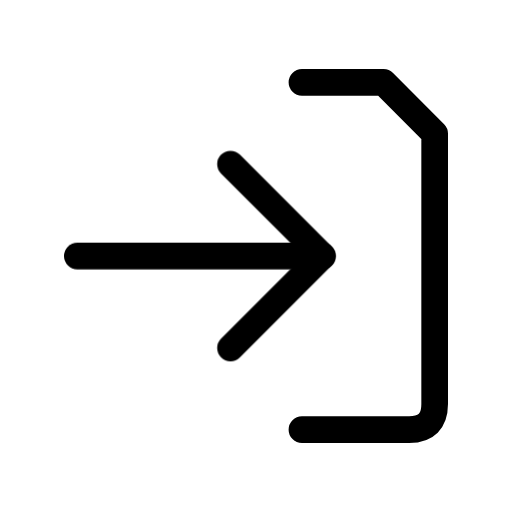
t = 0.00 s
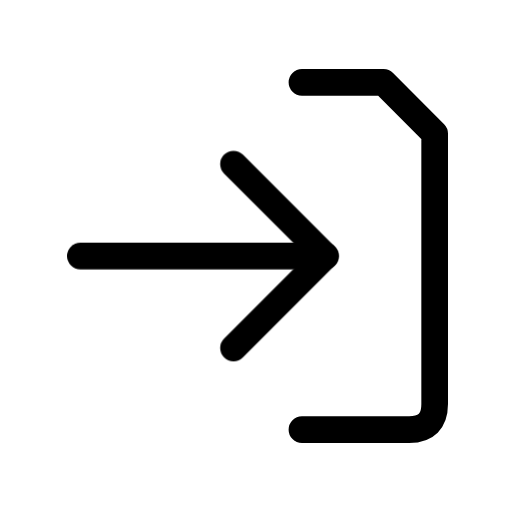
t = 0.15 s
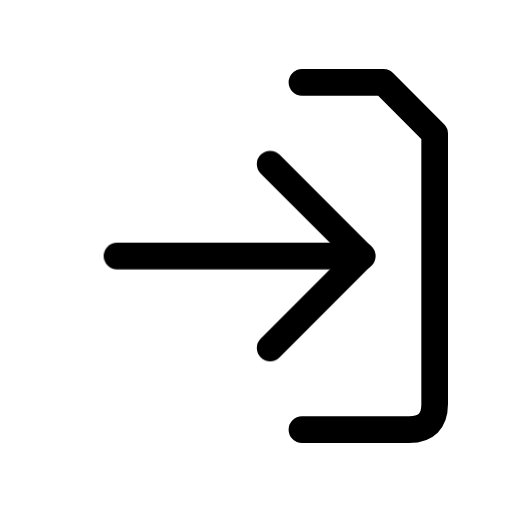
t = 0.45 s
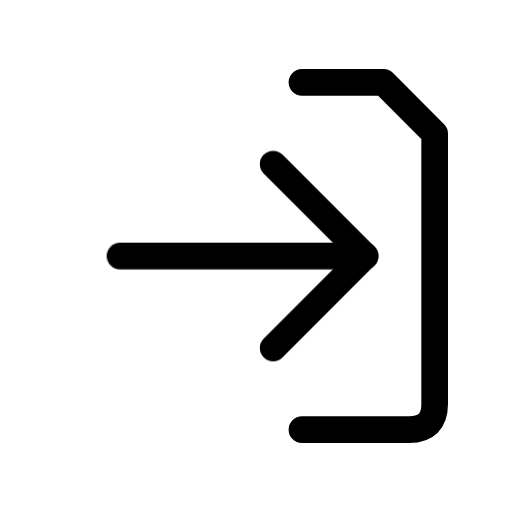
t = 0.60 s
t = 0.75 s: frame unchanged from t = 0.45 s, image omitted
t = 1.05 s: frame unchanged from t = 0.15 s, image omitted

The animated SVG that drew these frames (rendered in a browser with its animation timeline set to each time). Animation: 1 CSS @keyframes rule; one cycle of 1.20 s, repeats indefinitely.

<svg xmlns="http://www.w3.org/2000/svg" width="24" height="24" fill="none" viewBox="0 0 24 24" class="fa-log-in"><style>.fa-log-in-1,.fa-log-in-2{animation:fa-log-in-m0 1.2s cubic-bezier(.65,0,.35,1) infinite}@keyframes fa-log-in-m0{50%{transform:translate(2px,0px)}}@media (prefers-reduced-motion:reduce){.fa-log-in *{animation:none!important}}</style><g class="fa-log-in-0"><path pathLength="1" stroke="currentColor" stroke-linecap="round" stroke-linejoin="round" stroke-width="1.25" d="M14.1536 2339.86H17.9822L20.375 2342.26V2354.94C20.375 2355.74 19.9762 2356.14 19.1786 2356.14H14.1536" transform="translate(0 -2336)"/></g><g class="fa-log-in-1"><path pathLength="1" stroke="currentColor" stroke-linecap="round" stroke-linejoin="round" stroke-width="1.25" d="M3.625 2348H15.1107" transform="translate(0 -2336)"/></g><g class="fa-log-in-2"><path pathLength="1" stroke="currentColor" stroke-linecap="round" stroke-linejoin="round" stroke-width="1.25" d="M10.8036 2343.69L15.1107 2348L10.8036 2352.31" transform="translate(0 -2336)"/></g></svg>
